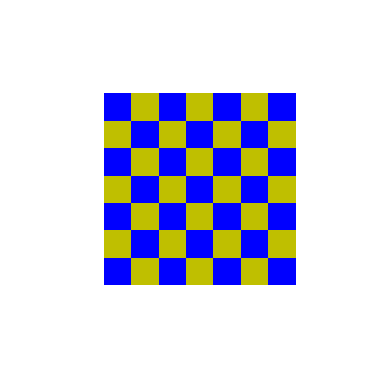

Generate this figure with matplotlib:
import numpy as np
import matplotlib.pyplot as plt
from matplotlib import cm
from mpl_toolkits import mplot3d

num_x=8; num_y=8
pannel=np.zeros([num_x,num_y],int); 
xx=np.zeros([num_x,num_y],int); 
yy=np.zeros([num_x,num_y],int); 
colors=np.zeros([num_x,num_y],dtype=str); 
colortuple=('b','y')

for nx in range(num_x):
    for ny in range(num_y):
        xx[nx,ny]=nx
        yy[nx,ny]=ny
        pannel[nx,ny]=0
        colors[nx,ny]=colortuple[(nx + ny)%len(colortuple)]

ax=plt.axes(projection='3d')
ax.plot_surface(xx, yy, pannel, facecolors=colors, linewidth=0,shade=False)

phi=90
theta=-90
ax.view_init(phi, theta)
ax.set_proj_type('ortho')

plt.axis('off')
#ensure the aspect is correct
ax.set_box_aspect([1,1,1])

plt.draw()

